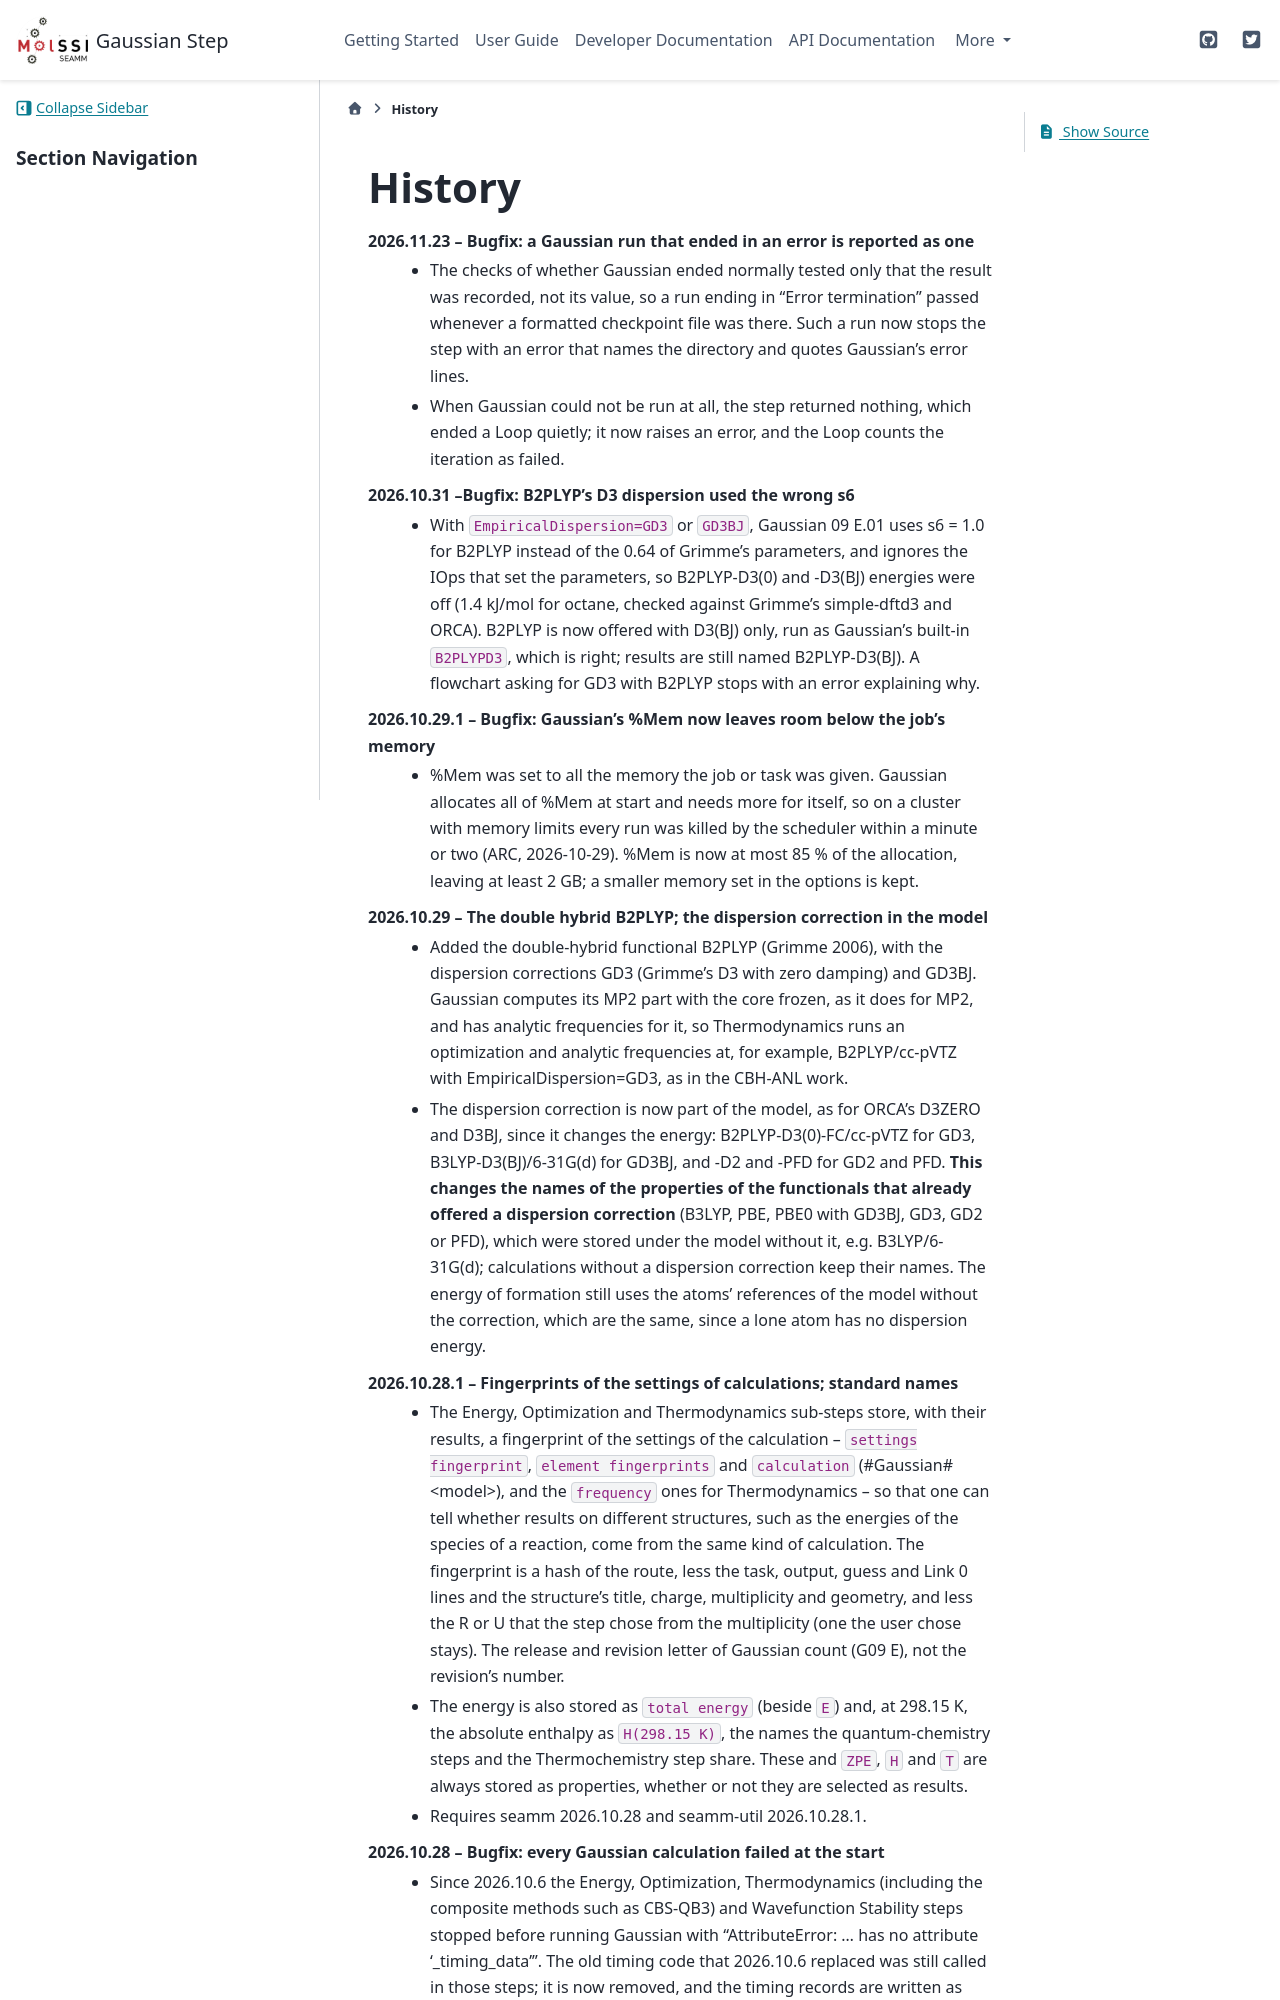

repository: molssi-seamm/gaussian_step · page: history.html · generator: sphinx

=======
History
=======
2026.11.23 -- Bugfix: a Gaussian run that ended in an error is reported as one
    * The checks of whether Gaussian ended normally tested only that the result was
      recorded, not its value, so a run ending in "Error termination" passed whenever
      a formatted checkpoint file was there. Such a run now stops the step with an
      error that names the directory and quotes Gaussian's error lines.
    * When Gaussian could not be run at all, the step returned nothing, which ended a
      Loop quietly; it now raises an error, and the Loop counts the iteration as
      failed.

2026.10.31 --Bugfix: B2PLYP's D3 dispersion used the wrong s6
    * With ``EmpiricalDispersion=GD3`` or ``GD3BJ``, Gaussian 09 E.01 uses s6 = 1.0 for
      B2PLYP instead of the 0.64 of Grimme's parameters, and ignores the IOps that set
      the parameters, so B2PLYP-D3(0) and -D3(BJ) energies were off (1.4 kJ/mol for
      octane, checked against Grimme's simple-dftd3 and ORCA). B2PLYP is now offered
      with D3(BJ) only, run as Gaussian's built-in ``B2PLYPD3``, which is right; results
      are still named B2PLYP-D3(BJ). A flowchart asking for GD3 with B2PLYP stops with
      an error explaining why.

2026.10.29.1 -- Bugfix: Gaussian's %Mem now leaves room below the job's memory
    * %Mem was set to all the memory the job or task was given. Gaussian allocates all of
      %Mem at start and needs more for itself, so on a cluster with memory limits every
      run was killed by the scheduler within a minute or two (ARC, 2026-10-29). %Mem is
      now at most 85 % of the allocation, leaving at least 2 GB; a smaller memory set
      in the options is kept.

2026.10.29 -- The double hybrid B2PLYP; the dispersion correction in the model
    * Added the double-hybrid functional B2PLYP (Grimme 2006), with the dispersion
      corrections GD3 (Grimme's D3 with zero damping) and GD3BJ. Gaussian computes its
      MP2 part with the core frozen, as it does for MP2, and has analytic frequencies
      for it, so Thermodynamics runs an optimization and analytic frequencies at, for
      example, B2PLYP/cc-pVTZ with EmpiricalDispersion=GD3, as in the CBH-ANL work.
    * The dispersion correction is now part of the model, as for ORCA's D3ZERO and
      D3BJ, since it changes the energy: B2PLYP-D3(0)-FC/cc-pVTZ for GD3,
      B3LYP-D3(BJ)/6-31G(d) for GD3BJ, and -D2 and -PFD for GD2 and PFD. **This changes
      the names of the properties of the functionals that already offered a
      dispersion correction** (B3LYP, PBE, PBE0 with GD3BJ, GD3, GD2 or PFD), which
      were stored under the model without it, e.g. B3LYP/6-31G(d); calculations
      without a dispersion correction keep their names. The energy of formation
      still uses the atoms' references of the model without the correction, which
      are the same, since a lone atom has no dispersion energy.
